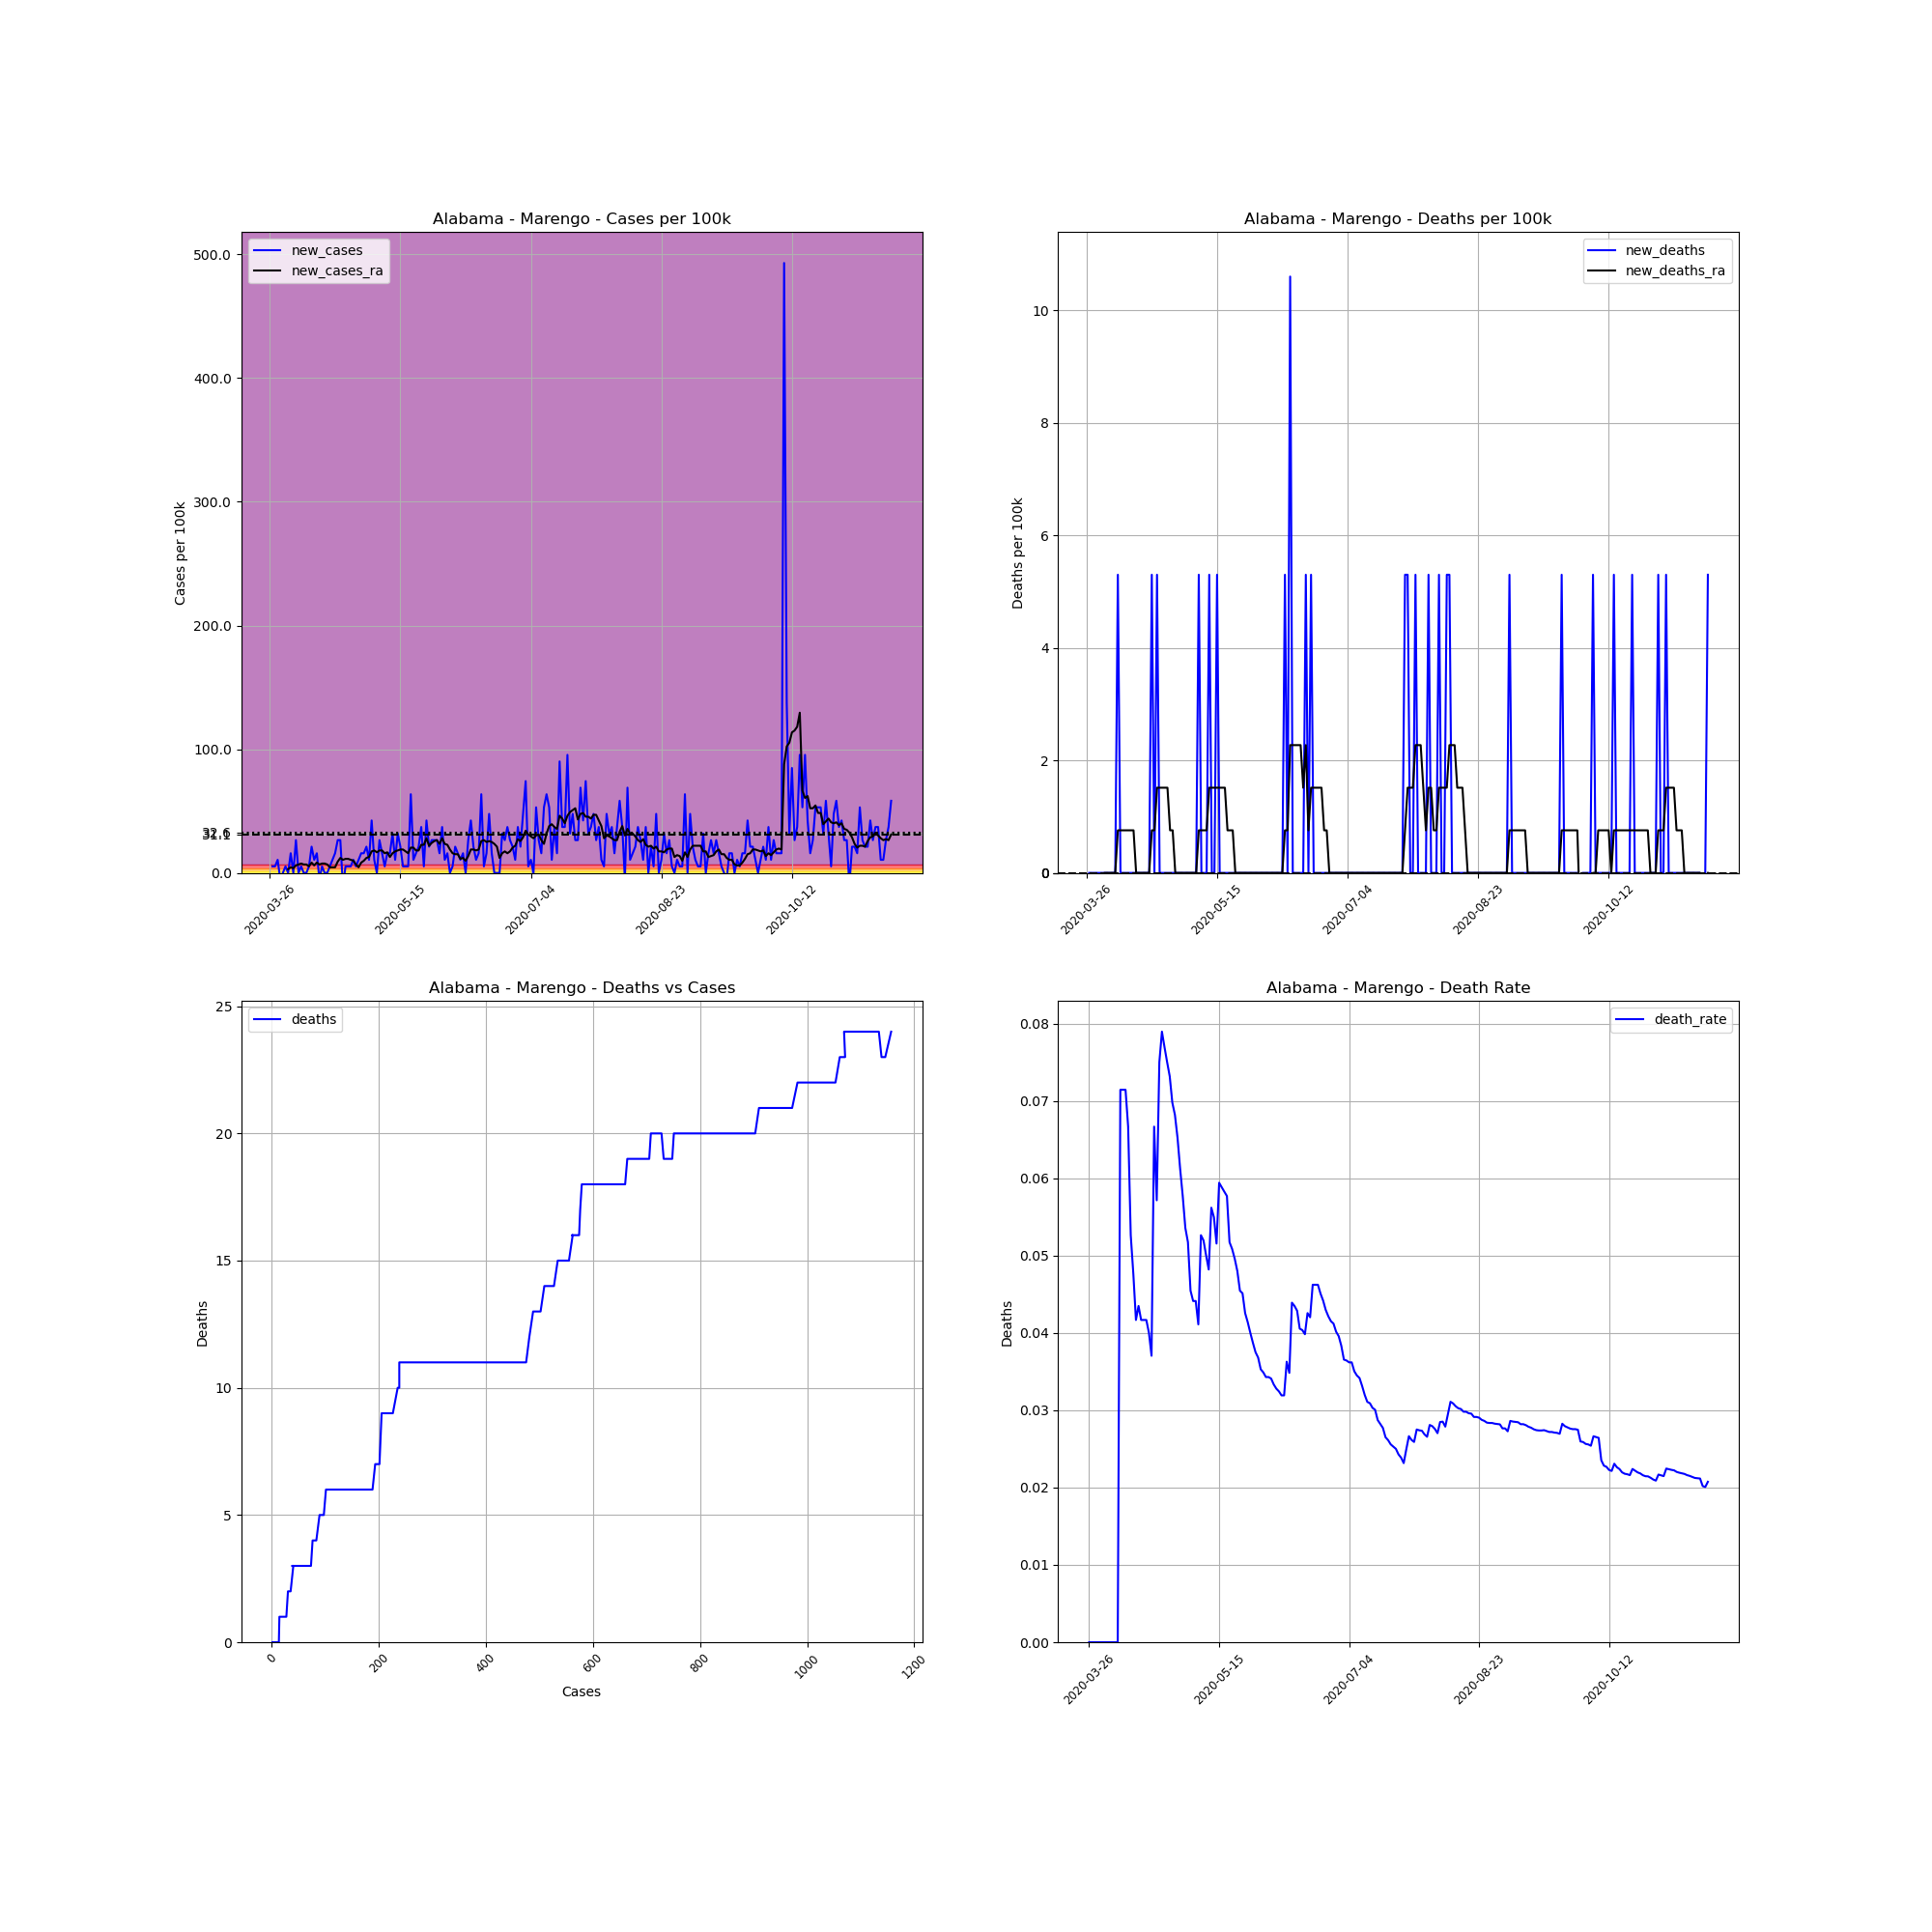

Values plotted in this chart, from the file beside it:
, date, county, state, fips, cases, deaths, COUNTY, STNAME, CTYNAME, POPESTIMATE2019, cases_per_100k, deaths_per_100k, death_rate, new_cases, new_deaths, new_cases_ra, new_deaths_ra
373277, 2020-03-26, Marengo, Alabama, 1091, 1, 0, 91, Alabama, Marengo, 18863, 5.301, 0.0, 0.0, , , , 
373278, 2020-03-27, Marengo, Alabama, 1091, 2, 0, 91, Alabama, Marengo, 18863, 10.6, 0.0, 0.0, 5.301, 0.0, , 
373279, 2020-03-28, Marengo, Alabama, 1091, 3, 0, 91, Alabama, Marengo, 18863, 15.9, 0.0, 0.0, 5.301, 0.0, , 
373280, 2020-03-29, Marengo, Alabama, 1091, 5, 0, 91, Alabama, Marengo, 18863, 26.51, 0.0, 0.0, 10.6, 0.0, , 
373281, 2020-03-30, Marengo, Alabama, 1091, 4, 0, 91, Alabama, Marengo, 18863, 21.21, 0.0, 0.0, -5.301, 0.0, , 
373282, 2020-03-31, Marengo, Alabama, 1091, 4, 0, 91, Alabama, Marengo, 18863, 21.21, 0.0, 0.0, 0.0, 0.0, , 
373283, 2020-04-01, Marengo, Alabama, 1091, 5, 0, 91, Alabama, Marengo, 18863, 26.51, 0.0, 0.0, 5.301, 0.0, , 
373284, 2020-04-02, Marengo, Alabama, 1091, 5, 0, 91, Alabama, Marengo, 18863, 26.51, 0.0, 0.0, 0.0, 0.0, 3.029, 0.0
373285, 2020-04-03, Marengo, Alabama, 1091, 8, 0, 91, Alabama, Marengo, 18863, 42.41, 0.0, 0.0, 15.9, 0.0, 4.544, 0.0
373286, 2020-04-04, Marengo, Alabama, 1091, 8, 0, 91, Alabama, Marengo, 18863, 42.41, 0.0, 0.0, 0.0, 0.0, 3.787, 0.0
373287, 2020-04-05, Marengo, Alabama, 1091, 13, 0, 91, Alabama, Marengo, 18863, 68.92, 0.0, 0.0, 26.51, 0.0, 6.059, 0.0
373288, 2020-04-06, Marengo, Alabama, 1091, 13, 0, 91, Alabama, Marengo, 18863, 68.92, 0.0, 0.0, 0.0, 0.0, 6.816, 0.0
373289, 2020-04-07, Marengo, Alabama, 1091, 14, 1, 91, Alabama, Marengo, 18863, 74.22, 5.301, 0.07143, 5.301, 5.301, 7.573, 0.7573
373290, 2020-04-08, Marengo, Alabama, 1091, 14, 1, 91, Alabama, Marengo, 18863, 74.22, 5.301, 0.07143, 0.0, 0.0, 6.816, 0.7573
373291, 2020-04-09, Marengo, Alabama, 1091, 14, 1, 91, Alabama, Marengo, 18863, 74.22, 5.301, 0.07143, 0.0, 0.0, 6.816, 0.7573
373292, 2020-04-10, Marengo, Alabama, 1091, 15, 1, 91, Alabama, Marengo, 18863, 79.52, 5.301, 0.06667, 5.301, 0.0, 5.301, 0.7573
373293, 2020-04-11, Marengo, Alabama, 1091, 19, 1, 91, Alabama, Marengo, 18863, 100.7, 5.301, 0.05263, 21.21, 0.0, 8.331, 0.7573
373294, 2020-04-12, Marengo, Alabama, 1091, 21, 1, 91, Alabama, Marengo, 18863, 111.3, 5.301, 0.04762, 10.6, 0.0, 6.059, 0.7573
373295, 2020-04-13, Marengo, Alabama, 1091, 24, 1, 91, Alabama, Marengo, 18863, 127.2, 5.301, 0.04167, 15.9, 0.0, 8.331, 0.7573
373296, 2020-04-14, Marengo, Alabama, 1091, 23, 1, 91, Alabama, Marengo, 18863, 121.9, 5.301, 0.04348, -5.301, 0.0, 6.816, 0.0
373297, 2020-04-15, Marengo, Alabama, 1091, 24, 1, 91, Alabama, Marengo, 18863, 127.2, 5.301, 0.04167, 5.301, 0.0, 7.573, 0.0
373298, 2020-04-16, Marengo, Alabama, 1091, 24, 1, 91, Alabama, Marengo, 18863, 127.2, 5.301, 0.04167, 0.0, 0.0, 7.573, 0.0
373299, 2020-04-17, Marengo, Alabama, 1091, 24, 1, 91, Alabama, Marengo, 18863, 127.2, 5.301, 0.04167, 0.0, 0.0, 6.816, 0.0
373300, 2020-04-18, Marengo, Alabama, 1091, 25, 1, 91, Alabama, Marengo, 18863, 132.5, 5.301, 0.04, 5.301, 0.0, 4.544, 0.0
373301, 2020-04-19, Marengo, Alabama, 1091, 27, 1, 91, Alabama, Marengo, 18863, 143.1, 5.301, 0.03704, 10.6, 0.0, 4.544, 0.0
373302, 2020-04-20, Marengo, Alabama, 1091, 30, 2, 91, Alabama, Marengo, 18863, 159, 10.6, 0.06667, 15.9, 5.301, 4.544, 0.7573
373303, 2020-04-21, Marengo, Alabama, 1091, 35, 2, 91, Alabama, Marengo, 18863, 185.5, 10.6, 0.05714, 26.51, 0.0, 9.088, 0.7573
373304, 2020-04-22, Marengo, Alabama, 1091, 40, 3, 91, Alabama, Marengo, 18863, 212.1, 15.9, 0.075, 26.51, 5.301, 12.12, 1.515
373305, 2020-04-23, Marengo, Alabama, 1091, 38, 3, 91, Alabama, Marengo, 18863, 201.5, 15.9, 0.07895, -10.6, 0.0, 10.6, 1.515
373306, 2020-04-24, Marengo, Alabama, 1091, 39, 3, 91, Alabama, Marengo, 18863, 206.8, 15.9, 0.07692, 5.301, 0.0, 11.36, 1.515
373307, 2020-04-25, Marengo, Alabama, 1091, 40, 3, 91, Alabama, Marengo, 18863, 212.1, 15.9, 0.075, 5.301, 0.0, 11.36, 1.515
373308, 2020-04-26, Marengo, Alabama, 1091, 41, 3, 91, Alabama, Marengo, 18863, 217.4, 15.9, 0.07317, 5.301, 0.0, 10.6, 1.515
373309, 2020-04-27, Marengo, Alabama, 1091, 43, 3, 91, Alabama, Marengo, 18863, 228, 15.9, 0.06977, 10.6, 0.0, 9.845, 0.7573
373310, 2020-04-28, Marengo, Alabama, 1091, 44, 3, 91, Alabama, Marengo, 18863, 233.3, 15.9, 0.06818, 5.301, 0.0, 6.816, 0.7573
373311, 2020-04-29, Marengo, Alabama, 1091, 46, 3, 91, Alabama, Marengo, 18863, 243.9, 15.9, 0.06522, 10.6, 0.0, 4.544, 0.0
373312, 2020-04-30, Marengo, Alabama, 1091, 49, 3, 91, Alabama, Marengo, 18863, 259.8, 15.9, 0.06122, 15.9, 0.0, 8.331, 0.0
373313, 2020-05-01, Marengo, Alabama, 1091, 52, 3, 91, Alabama, Marengo, 18863, 275.7, 15.9, 0.05769, 15.9, 0.0, 9.845, 0.0
373314, 2020-05-02, Marengo, Alabama, 1091, 56, 3, 91, Alabama, Marengo, 18863, 296.9, 15.9, 0.05357, 21.21, 0.0, 12.12, 0.0
373315, 2020-05-03, Marengo, Alabama, 1091, 58, 3, 91, Alabama, Marengo, 18863, 307.5, 15.9, 0.05172, 10.6, 0.0, 12.87, 0.0
373316, 2020-05-04, Marengo, Alabama, 1091, 66, 3, 91, Alabama, Marengo, 18863, 349.9, 15.9, 0.04545, 42.41, 0.0, 17.42, 0.0
373317, 2020-05-05, Marengo, Alabama, 1091, 68, 3, 91, Alabama, Marengo, 18863, 360.5, 15.9, 0.04412, 10.6, 0.0, 18.18, 0.0
373318, 2020-05-06, Marengo, Alabama, 1091, 68, 3, 91, Alabama, Marengo, 18863, 360.5, 15.9, 0.04412, 0.0, 0.0, 16.66, 0.0
373319, 2020-05-07, Marengo, Alabama, 1091, 73, 3, 91, Alabama, Marengo, 18863, 387, 15.9, 0.0411, 26.51, 0.0, 18.18, 0.0
373320, 2020-05-08, Marengo, Alabama, 1091, 76, 4, 91, Alabama, Marengo, 18863, 402.9, 21.21, 0.05263, 15.9, 5.301, 18.18, 0.7573
373321, 2020-05-09, Marengo, Alabama, 1091, 77, 4, 91, Alabama, Marengo, 18863, 408.2, 21.21, 0.05195, 5.301, 0.0, 15.9, 0.7573
373322, 2020-05-10, Marengo, Alabama, 1091, 80, 4, 91, Alabama, Marengo, 18863, 424.1, 21.21, 0.05, 15.9, 0.0, 16.66, 0.7573
373323, 2020-05-11, Marengo, Alabama, 1091, 83, 4, 91, Alabama, Marengo, 18863, 440, 21.21, 0.04819, 15.9, 0.0, 12.87, 0.7573
373324, 2020-05-12, Marengo, Alabama, 1091, 89, 5, 91, Alabama, Marengo, 18863, 471.8, 26.51, 0.05618, 31.81, 5.301, 15.9, 1.515
373325, 2020-05-13, Marengo, Alabama, 1091, 91, 5, 91, Alabama, Marengo, 18863, 482.4, 26.51, 0.05495, 10.6, 0.0, 17.42, 1.515
373326, 2020-05-14, Marengo, Alabama, 1091, 97, 5, 91, Alabama, Marengo, 18863, 514.2, 26.51, 0.05155, 31.81, 0.0, 18.18, 1.515
373327, 2020-05-15, Marengo, Alabama, 1091, 101, 6, 91, Alabama, Marengo, 18863, 535.4, 31.81, 0.05941, 21.21, 5.301, 18.93, 1.515
373328, 2020-05-16, Marengo, Alabama, 1091, 102, 6, 91, Alabama, Marengo, 18863, 540.7, 31.81, 0.05882, 5.301, 0.0, 18.93, 1.515
373329, 2020-05-17, Marengo, Alabama, 1091, 103, 6, 91, Alabama, Marengo, 18863, 546, 31.81, 0.05825, 5.301, 0.0, 17.42, 1.515
373330, 2020-05-18, Marengo, Alabama, 1091, 104, 6, 91, Alabama, Marengo, 18863, 551.3, 31.81, 0.05769, 5.301, 0.0, 15.9, 1.515
373331, 2020-05-19, Marengo, Alabama, 1091, 116, 6, 91, Alabama, Marengo, 18863, 615, 31.81, 0.05172, 63.62, 0.0, 20.45, 0.7573
373332, 2020-05-20, Marengo, Alabama, 1091, 118, 6, 91, Alabama, Marengo, 18863, 625.6, 31.81, 0.05085, 10.6, 0.0, 20.45, 0.7573
373333, 2020-05-21, Marengo, Alabama, 1091, 121, 6, 91, Alabama, Marengo, 18863, 641.5, 31.81, 0.04959, 15.9, 0.0, 18.18, 0.7573
373334, 2020-05-22, Marengo, Alabama, 1091, 125, 6, 91, Alabama, Marengo, 18863, 662.7, 31.81, 0.048, 21.21, 0.0, 18.18, 0.0
373335, 2020-05-23, Marengo, Alabama, 1091, 132, 6, 91, Alabama, Marengo, 18863, 699.8, 31.81, 0.04545, 37.11, 0.0, 22.72, 0.0
373336, 2020-05-24, Marengo, Alabama, 1091, 133, 6, 91, Alabama, Marengo, 18863, 705.1, 31.81, 0.04511, 5.301, 0.0, 22.72, 0.0
... 179 more rows
